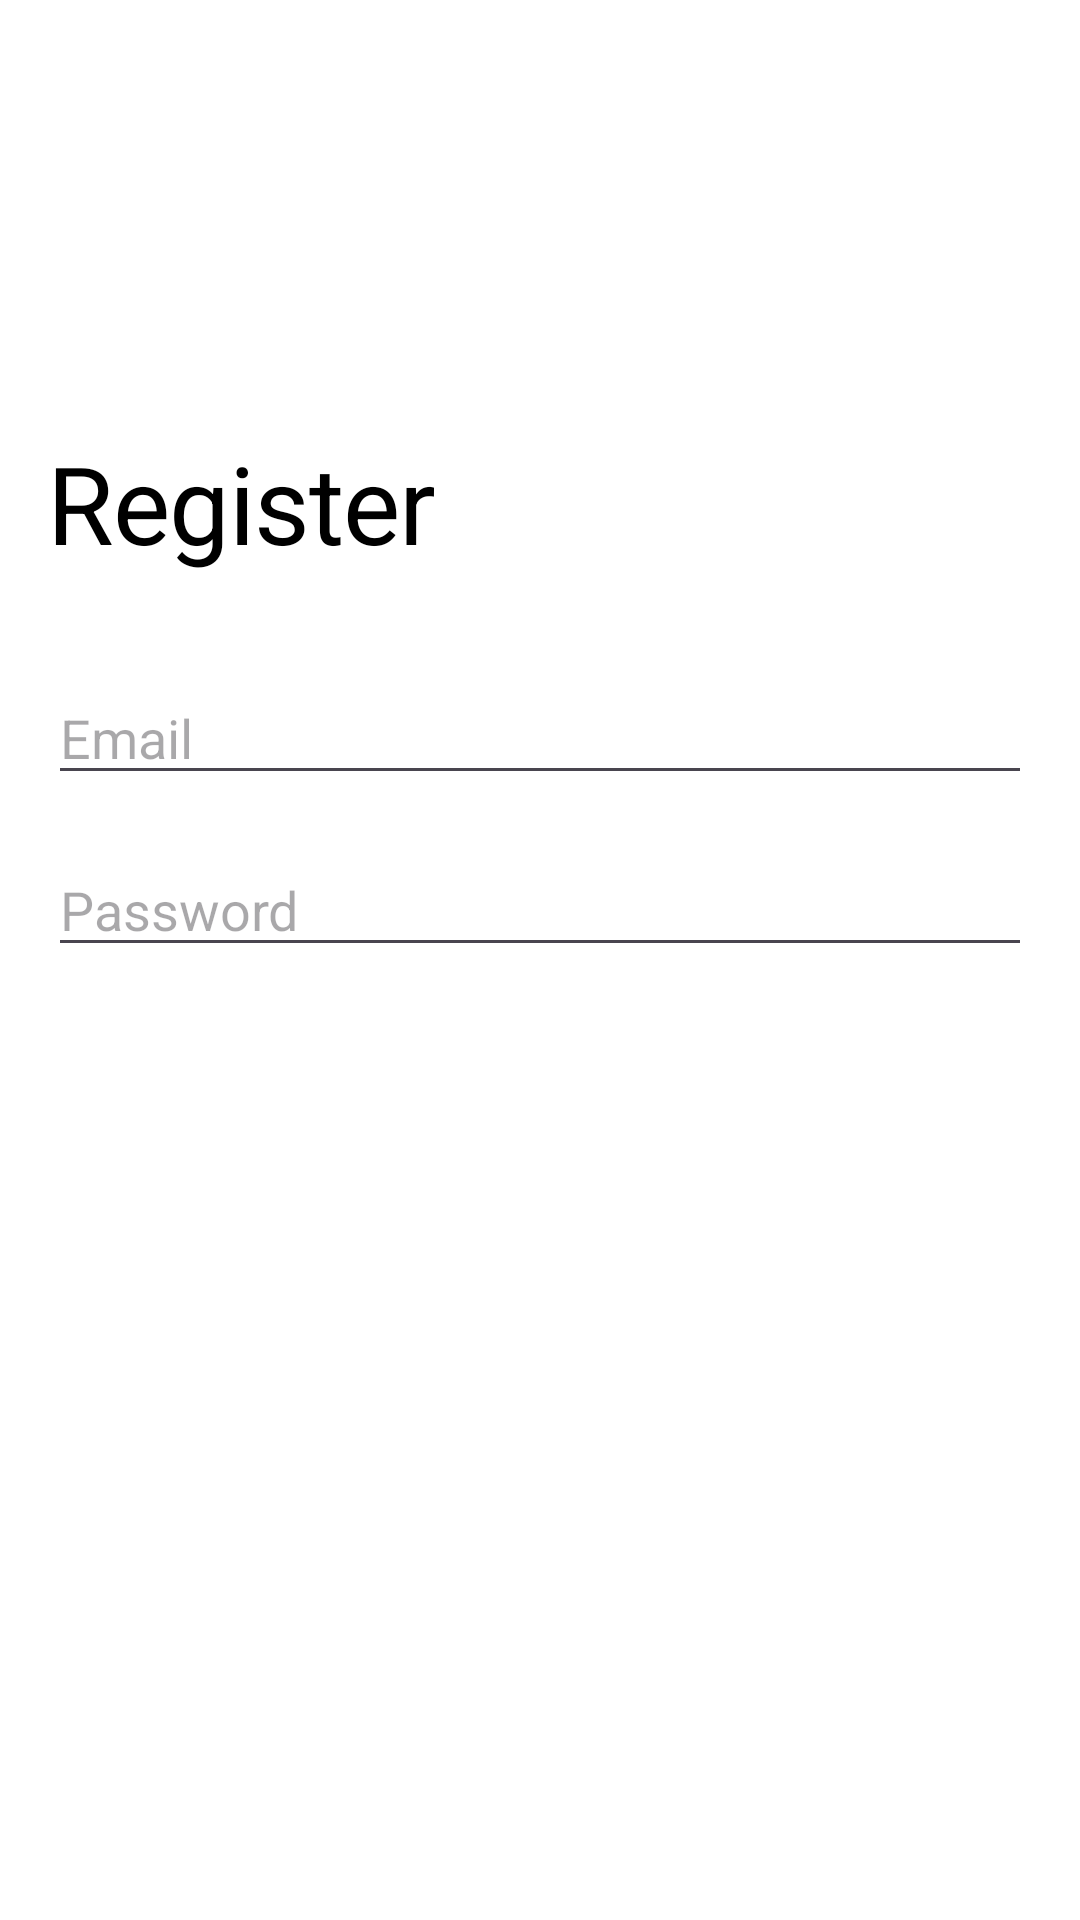

Layout XML and referenced resources for this Android screen:
<!-- AndroidManifest.xml: application theme Theme.Homework5_Leacture7 -->
<!-- res/layout/activity_registration.xml -->
<?xml version="1.0" encoding="utf-8"?>
<LinearLayout xmlns:android="http://schemas.android.com/apk/res/android"
    xmlns:app="http://schemas.android.com/apk/res-auto"
    xmlns:tools="http://schemas.android.com/tools"
    android:layout_width="match_parent"
    android:layout_height="match_parent"
    tools:context=".RegistrationActivity"
    android:orientation="vertical"
    android:background="@color/white">
    <androidx.appcompat.widget.AppCompatButton
        android:id="@+id/backBtn"
        android:layout_width="12.21dp"
        android:layout_height="11.35dp"
        android:background="@drawable/back"
        android:layout_marginTop="28dp"
        android:layout_marginLeft="16dp"
        android:layout_marginRight="16dp"/>
    <TextView
        android:layout_marginTop="104dp"
        android:layout_width="wrap_content"
        android:layout_height="wrap_content"
        android:textAppearance="@style/register"
        android:text="@string/register"
        android:layout_marginLeft="16dp"
        android:layout_marginRight="16dp"/>
    
    <EditText
        android:id="@+id/edtTxtRegEmail"
        android:layout_marginTop="32dp"
        android:layout_width="match_parent"
        android:layout_height="wrap_content"
        android:hint="@string/email"
        android:layout_marginLeft="16dp"
        android:layout_marginRight="16dp"
         />

    <EditText
        android:id="@+id/edtTxtRegPass"
        android:layout_marginTop="16dp"
        android:layout_width="match_parent"
        android:layout_height="wrap_content"
        android:hint="@string/password"
        android:inputType="textPassword"
        android:layout_marginLeft="16dp"
        android:layout_marginRight="16dp"
       />

    <androidx.appcompat.widget.AppCompatButton
        android:layout_marginTop="16dp"
        android:id="@+id/btnRegNext1"
        android:layout_width="match_parent"
        android:layout_height="wrap_content"
        android:text="@string/next"
        android:background="@drawable/registerbtn"
        android:textColor="@color/white"
        android:layout_marginLeft="16dp"
        android:layout_marginRight="16dp"/>

</LinearLayout>
<!-- resources referenced by this layout -->
<resources>
  <string name="email">Email</string>
  <string name="next">Next</string>
  <string name="password">Password</string>
  <string name="register">Register</string>
  <style name="register">
          <item name="android:textSize">36sp</item>
          <item name="android:letterSpacing">-0.01</item>
          <item name="android:textColor">#000000</item>
      </style>
  <style name="Theme.Homework5_Leacture7" parent="Base.Theme.Homework5_Leacture7" />
  <style name="Base.Theme.Homework5_Leacture7" parent="Theme.Material3.DayNight.NoActionBar">
          
          
      </style>
  <!-- not gathered from this repository: default colours our renderer supplied (Android Studio template values) -->
  <color name="white">#FFFFFFFF</color>
</resources>
